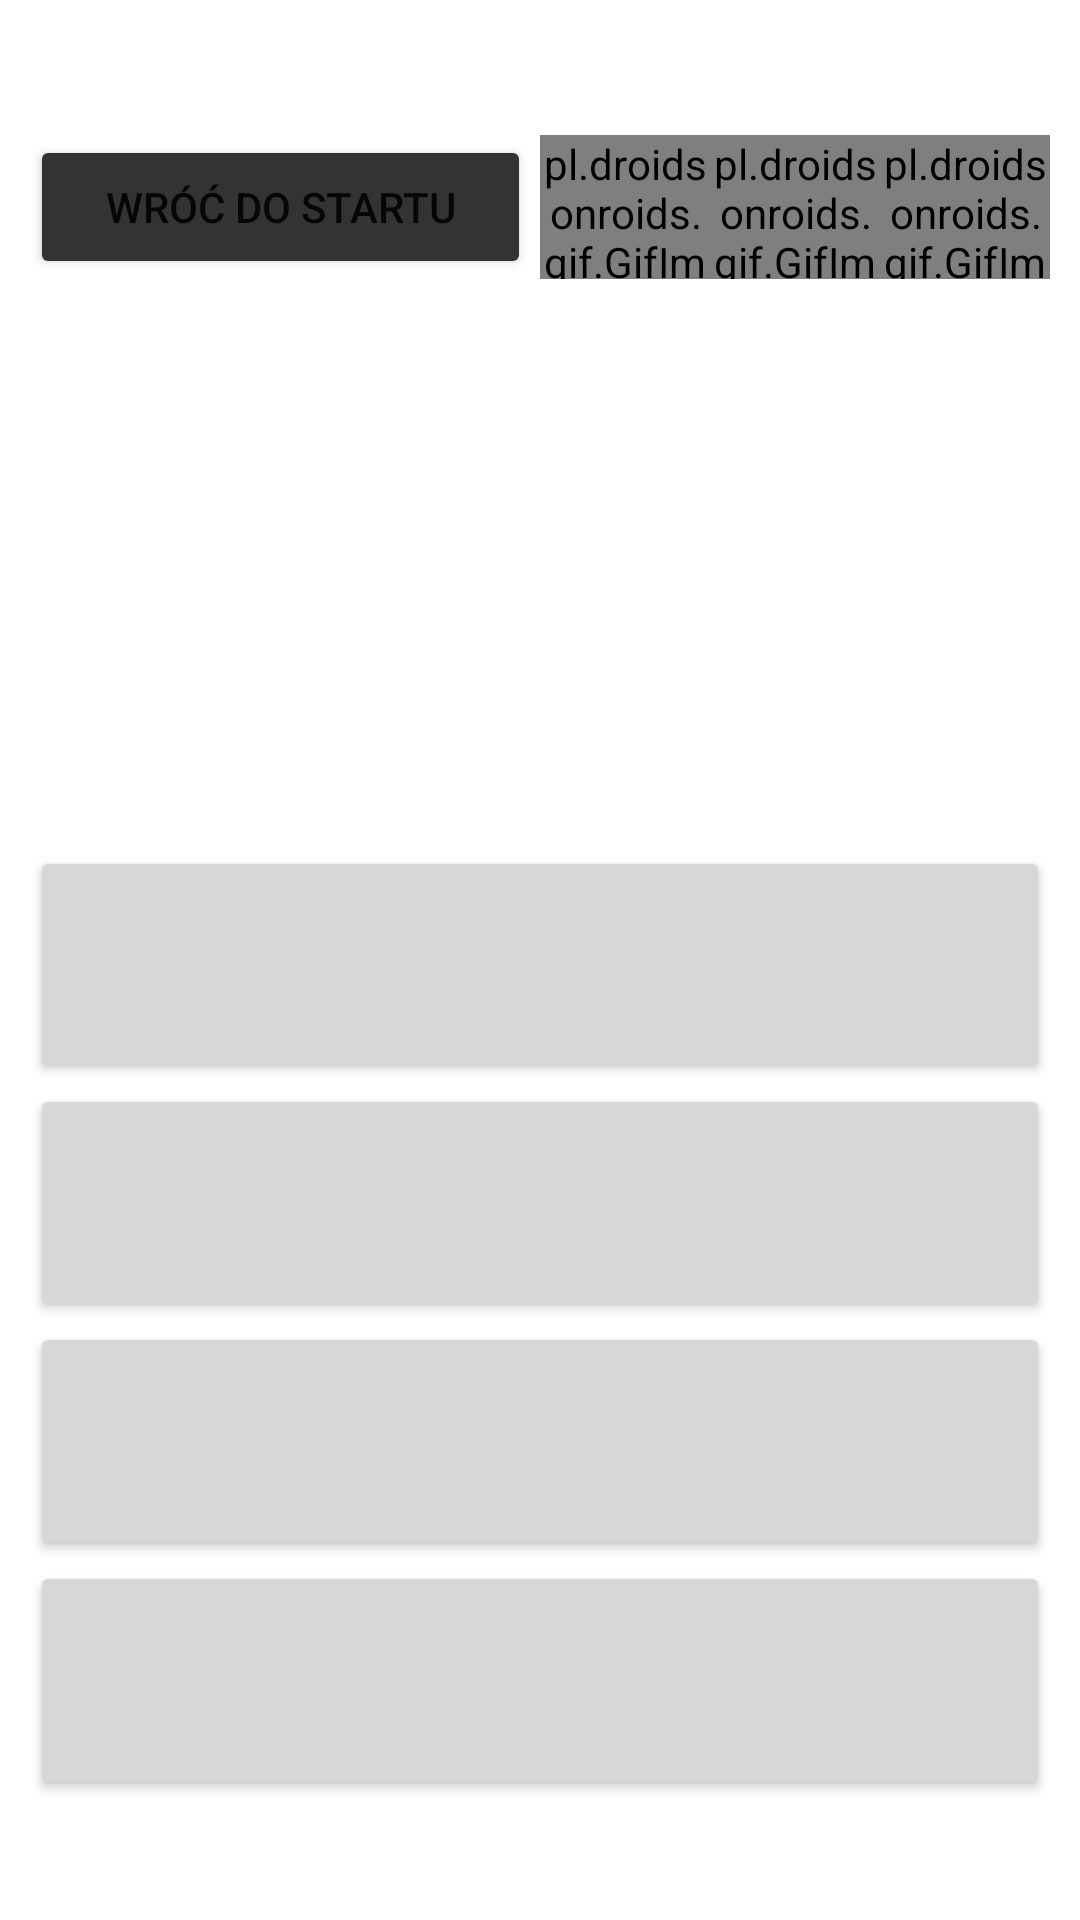

The Android layout XML behind this screen, and the referenced resources:
<!-- AndroidManifest.xml: application theme Theme.Sql_test -->
<!-- res/layout/pytanie_wyglad_challenge.xml -->
<?xml version="1.0" encoding="utf-8"?>
<RelativeLayout xmlns:android="http://schemas.android.com/apk/res/android"
    xmlns:app="http://schemas.android.com/apk/res-auto"
    android:layout_width="match_parent"
    android:layout_height="match_parent"
    android:padding="10dp"
    >
    <LinearLayout
        android:layout_width="match_parent"
        android:layout_height="35dp"
        android:id="@+id/hiddentop"
        android:orientation="horizontal"
        >
    </LinearLayout>
    <LinearLayout
        android:layout_width="match_parent"
        android:layout_height="wrap_content"
        android:orientation="horizontal"
        android:id="@+id/menu_top_pytania"
        android:layout_below="@id/hiddentop"
        >
        <Button
            android:layout_below="@id/hiddentop"
            android:id="@+id/zakoncz_test_bledne"
            android:layout_width="match_parent"
            android:layout_height="wrap_content"
            android:text="@string/wroc_do_startu"
            android:onClick="Zmien_widoki"
            android:layout_weight="1"
            android:layout_marginRight="3dp"
            android:backgroundTint="#333333"
            />

        <LinearLayout
            android:layout_width="match_parent"
            android:layout_height="match_parent"
            android:layout_weight="1"
            android:orientation="horizontal">

            <pl.droidsonroids.gif.GifImageView
                android:id="@+id/zycie_1"
                android:layout_width="wrap_content"
                android:layout_height="wrap_content"
                android:layout_weight="1"
                android:scaleType="centerCrop"
                android:src="@drawable/japkofull" />

            <pl.droidsonroids.gif.GifImageView
                android:id="@+id/zycie_2"
                android:layout_width="wrap_content"
                android:layout_height="wrap_content"
                android:layout_weight="1"
                android:scaleType="centerCrop"
                android:src="@drawable/japkofull" />

            <pl.droidsonroids.gif.GifImageView
                android:id="@+id/zycie_3"
                android:layout_width="wrap_content"
                android:layout_height="wrap_content"
                android:layout_weight="1"
                android:scaleType="centerCrop"
                android:src="@drawable/japkofull" />

        </LinearLayout>


    </LinearLayout>
    <LinearLayout
        android:layout_width="match_parent"
        android:layout_height="match_parent"
        android:orientation="vertical"
        android:layout_below="@id/menu_top_pytania"
        android:layout_above="@id/hiddenbottom"
        >
        <ImageView
        android:id="@+id/tresc_pytania_i_wyjasnienie"
        android:layout_width="match_parent"
        android:layout_height="wrap_content"
            android:layout_weight="6"
        android:layout_below="@id/menu_top_pytania"
        android:layout_centerHorizontal="true"
        />

        <Button
            android:id="@+id/odp_A_Poj"
            android:layout_width="match_parent"
            android:layout_height="wrap_content"
            android:layout_weight="1"
            android:onClick="setAnswerPoj"
            />

        <Button
            android:id="@+id/odp_B_Poj"
            android:layout_width="match_parent"
            android:layout_height="wrap_content"
            android:layout_weight="1"
            android:onClick="setAnswerPoj"
            />

        <Button
            android:id="@+id/odp_C_Poj"
            android:layout_width="match_parent"
            android:layout_height="wrap_content"
            android:layout_weight="1"
            android:onClick="setAnswerPoj"
            />

        <Button
            android:id="@+id/odp_D_Poj"
            android:layout_width="match_parent"
            android:layout_height="wrap_content"
            android:layout_weight="1"
            android:onClick="setAnswerPoj"
            />
    </LinearLayout>
    <LinearLayout
        android:id="@+id/hiddenbottom"
        android:layout_alignParentBottom="true"
        android:alwaysDrawnWithCache="false"
        android:orientation="horizontal"
        android:layout_height="30dp"
        android:layout_width="match_parent"
        >
    </LinearLayout>
</RelativeLayout>
<!-- resources referenced by this layout -->
<resources>
  <!-- drawable japkofull: gif bitmap (drawable, 15918 bytes) -->
  <string name="wroc_do_startu">Wróć do startu</string>
  <style name="Theme.Sql_test" parent="Base.Theme.Sql_test" />'
  <style name="Base.Theme.Sql_test" parent="Theme.MaterialComponents.Light.NoActionBar">
          <item name="android:forceDarkAllowed" tools:targetApi="q">false</item>
          <item name="android:windowTranslucentStatus">true</item>
          <item name="android:windowTranslucentNavigation">true</item>
      </style>
</resources>
